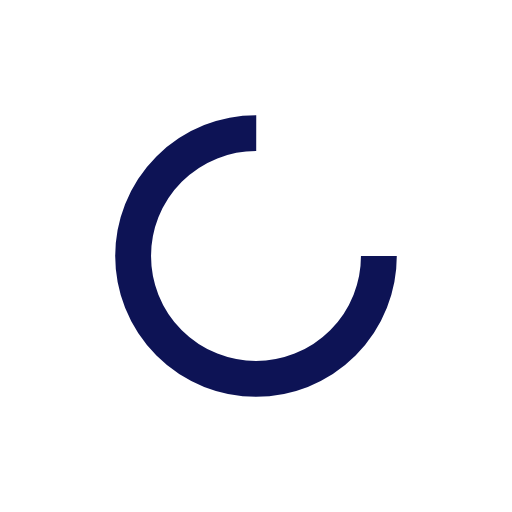
t = 0.00 s
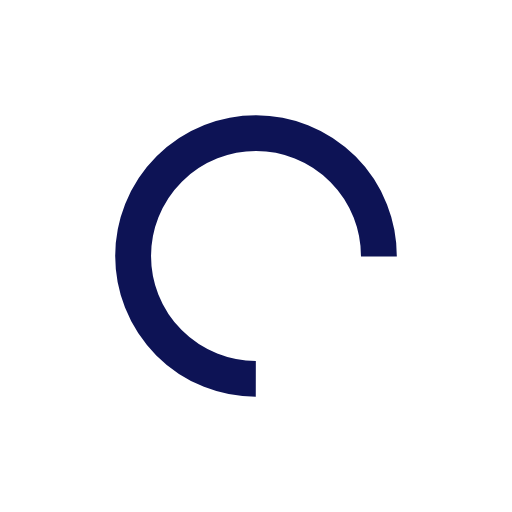
t = 0.39 s
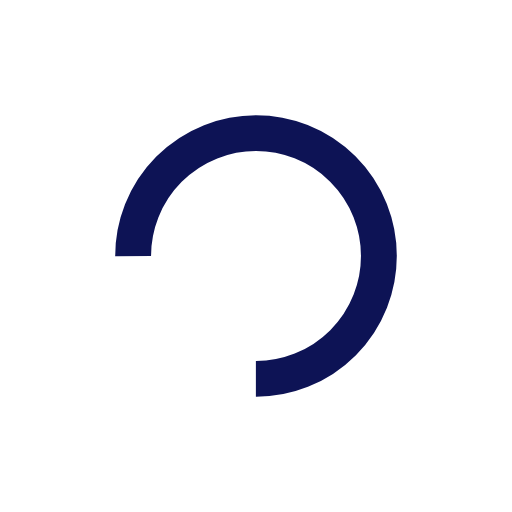
t = 0.77 s
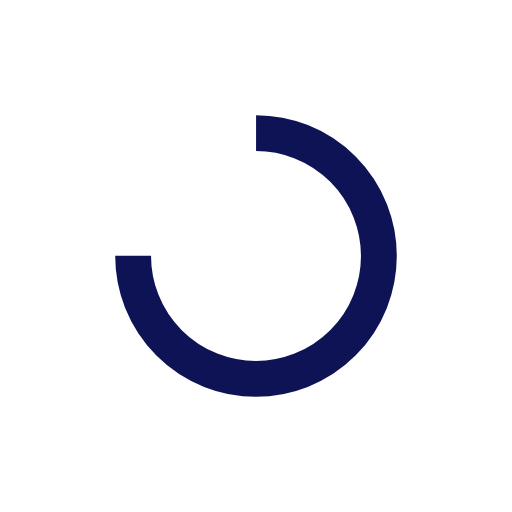
t = 1.15 s

The animated SVG that drew these frames (rendered in a browser with its animation timeline set to each time). Animation: 1 SMIL element (animateTransform=1); one cycle of 1.54 s, repeats indefinitely.

<?xml version="1.0" encoding="utf-8"?>
<svg xmlns="http://www.w3.org/2000/svg" xmlns:xlink="http://www.w3.org/1999/xlink" style="margin: auto; background: none; display: block; shape-rendering: auto;" width="191px" height="191px" viewBox="0 0 100 100" preserveAspectRatio="xMidYMid">
    <title>Spinner</title>
<circle cx="50" cy="50" fill="none" stroke="#0d1355" stroke-width="7" r="24" stroke-dasharray="113.09733552923255 39.69911184307752" transform="rotate(105.449 50 50)">
  <animateTransform attributeName="transform" type="rotate" repeatCount="indefinite" dur="1.5384615384615383s" values="0 50 50;360 50 50" keyTimes="0;1"></animateTransform>
</circle></svg>
